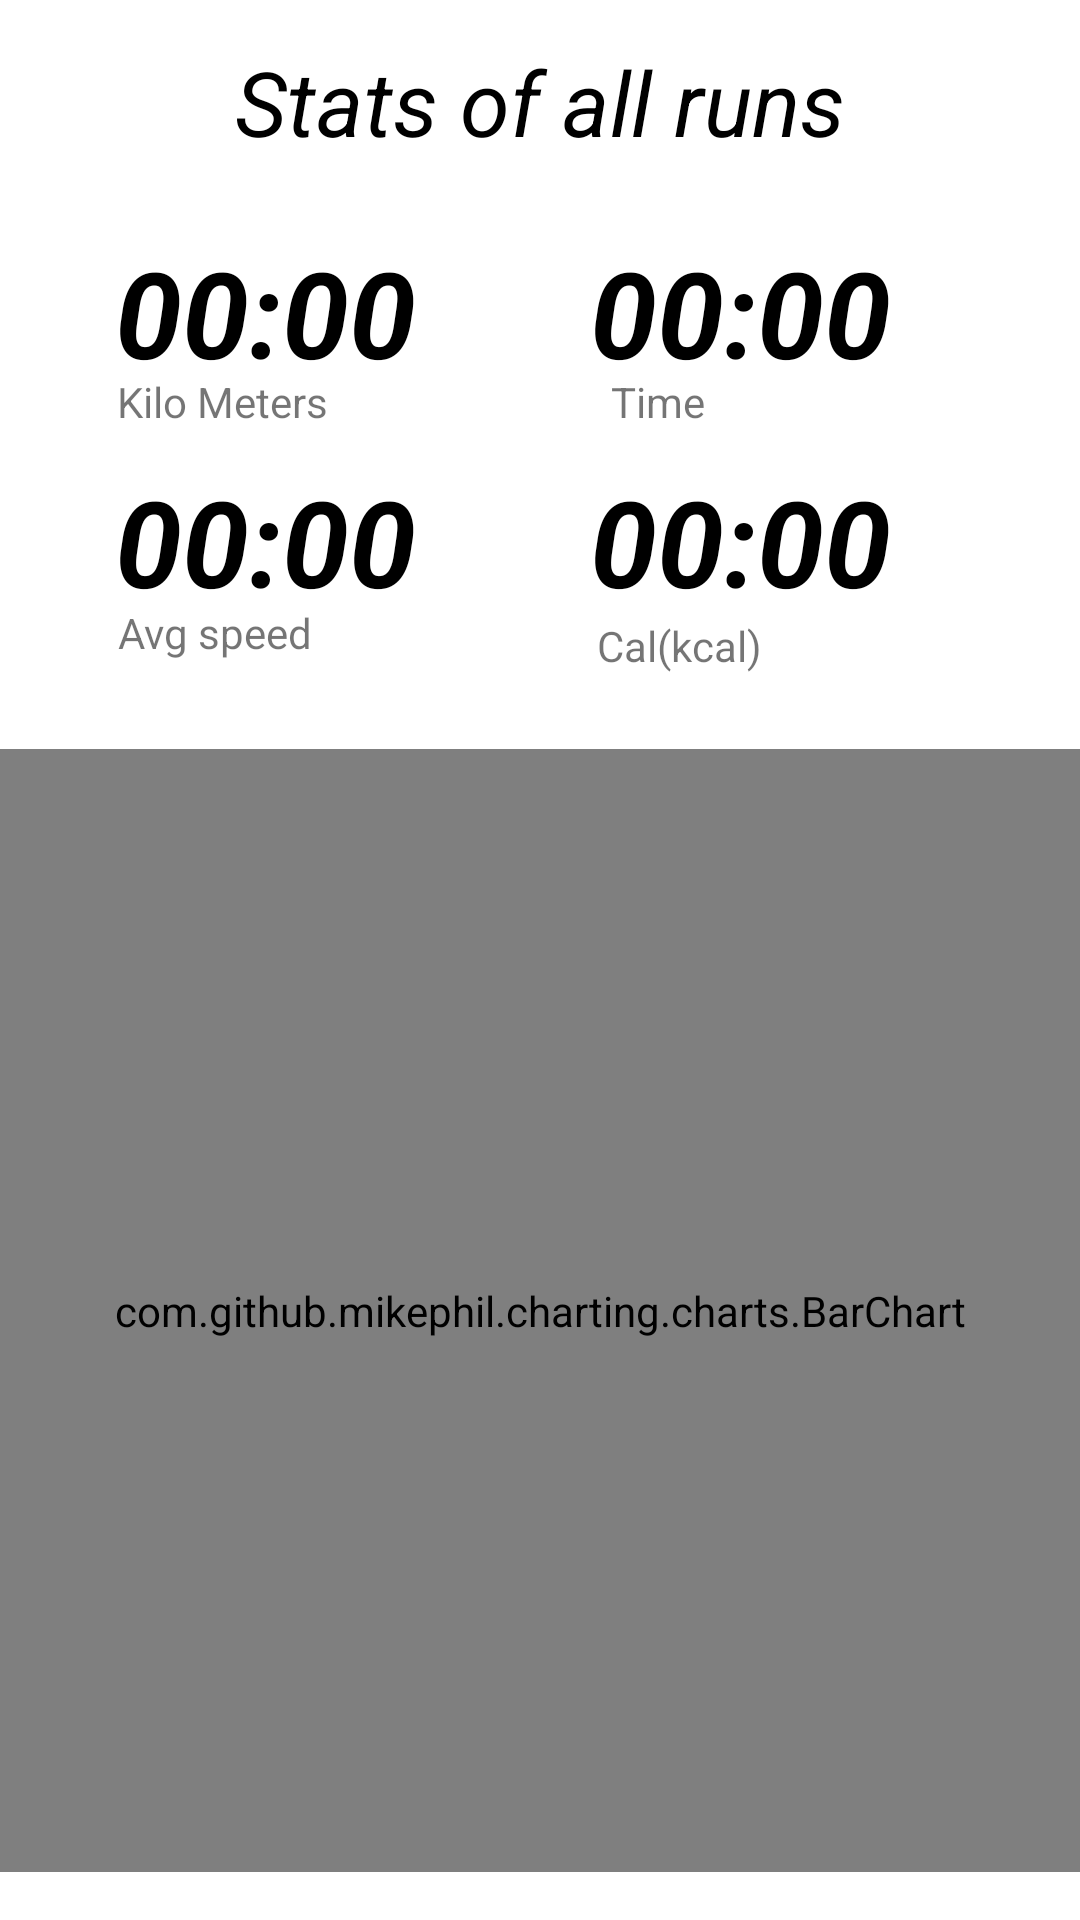

Layout XML and referenced resources for this Android screen:
<!-- AndroidManifest.xml: application theme Theme.NikeCore -->
<!-- res/layout/statistics_fragment.xml -->
<?xml version="1.0" encoding="utf-8"?>
<androidx.constraintlayout.widget.ConstraintLayout xmlns:android="http://schemas.android.com/apk/res/android"
    xmlns:app="http://schemas.android.com/apk/res-auto"
    xmlns:tools="http://schemas.android.com/tools"
    android:background="@color/white"
    android:layout_width="match_parent"
    android:layout_height="match_parent"
    tools:context=".ui.statistics.StatisticsFragment">


    <TextView
        android:id="@+id/caloriesValueStatsTxt"
        android:layout_width="wrap_content"
        android:layout_height="wrap_content"
        android:text="@string/zero_value"
        android:textColor="@color/black"
        android:textSize="40sp"
        android:textStyle="bold|italic"
        app:layout_constraintBottom_toBottomOf="parent"
        app:layout_constraintEnd_toEndOf="parent"
        app:layout_constraintHorizontal_bias="0.758"
        app:layout_constraintStart_toStartOf="parent"
        app:layout_constraintTop_toTopOf="parent"
        app:layout_constraintVertical_bias="0.262" />

    <TextView
        android:id="@+id/textView11"
        android:layout_width="wrap_content"
        android:layout_height="wrap_content"
        android:text="@string/stats_of_all_runs"
        android:textColor="@color/black"
        android:textSize="30sp"
        android:textStyle="italic"
        app:layout_constraintBottom_toBottomOf="parent"
        app:layout_constraintEnd_toEndOf="parent"
        app:layout_constraintStart_toStartOf="parent"
        app:layout_constraintTop_toTopOf="parent"
        app:layout_constraintVertical_bias="0.023" />

    <TextView
        android:id="@+id/caloriesStatsTxt"
        android:layout_width="wrap_content"
        android:layout_height="wrap_content"
        android:text="@string/calories"
        android:textColor="@color/dark_grey"
        app:layout_constraintBottom_toBottomOf="parent"
        app:layout_constraintEnd_toEndOf="parent"
        app:layout_constraintHorizontal_bias="0.652"
        app:layout_constraintStart_toStartOf="parent"
        app:layout_constraintTop_toTopOf="parent"
        app:layout_constraintVertical_bias="0.331" />

    <TextView
        android:id="@+id/kmStatsTxt"
        android:layout_width="wrap_content"
        android:layout_height="wrap_content"
        android:text="@string/kilo_meters"
        android:textColor="@color/dark_grey"
        app:layout_constraintBottom_toBottomOf="parent"
        app:layout_constraintEnd_toEndOf="parent"
        app:layout_constraintHorizontal_bias="0.135"
        app:layout_constraintStart_toStartOf="parent"
        app:layout_constraintTop_toTopOf="parent"
        app:layout_constraintVertical_bias="0.2" />

    <TextView
        android:id="@+id/timeValueStatsTxt"
        android:layout_width="wrap_content"
        android:layout_height="wrap_content"
        android:text="@string/zero_value"
        android:textColor="@color/black"
        android:textSize="40sp"
        android:textStyle="bold|italic"
        app:layout_constraintBottom_toBottomOf="parent"
        app:layout_constraintEnd_toEndOf="parent"
        app:layout_constraintHorizontal_bias="0.758"
        app:layout_constraintStart_toStartOf="parent"
        app:layout_constraintTop_toTopOf="parent"
        app:layout_constraintVertical_bias="0.132" />

    <TextView
        android:id="@+id/avgSpeedValueStatsTxt"
        android:layout_width="wrap_content"
        android:layout_height="wrap_content"
        android:text="@string/zero_value"
        android:textColor="@color/black"
        android:textSize="40sp"
        android:textStyle="bold|italic"
        app:layout_constraintBottom_toBottomOf="parent"
        app:layout_constraintEnd_toEndOf="parent"
        app:layout_constraintHorizontal_bias="0.148"
        app:layout_constraintStart_toStartOf="parent"
        app:layout_constraintTop_toTopOf="parent"
        app:layout_constraintVertical_bias="0.262" />

    <TextView
        android:id="@+id/distanceValueStatsTxt"
        android:layout_width="wrap_content"
        android:layout_height="wrap_content"
        android:text="@string/zero_value"
        android:textColor="@color/black"
        android:textSize="40sp"
        android:textStyle="bold|italic"
        app:layout_constraintBottom_toBottomOf="parent"
        app:layout_constraintEnd_toEndOf="parent"
        app:layout_constraintHorizontal_bias="0.148"
        app:layout_constraintStart_toStartOf="parent"
        app:layout_constraintTop_toTopOf="parent"
        app:layout_constraintVertical_bias="0.132" />

    <TextView
        android:id="@+id/timeStatsTxt"
        android:layout_width="wrap_content"
        android:layout_height="wrap_content"
        android:text="@string/time"
        android:textColor="@color/dark_grey"
        app:layout_constraintBottom_toBottomOf="parent"
        app:layout_constraintEnd_toEndOf="parent"
        app:layout_constraintHorizontal_bias="0.62"
        app:layout_constraintStart_toStartOf="parent"
        app:layout_constraintTop_toTopOf="parent"
        app:layout_constraintVertical_bias="0.2" />

    <TextView
        android:id="@+id/avgStatsTxt"
        android:layout_width="wrap_content"
        android:layout_height="wrap_content"
        android:text="@string/avg_speed"
        android:textColor="@color/dark_grey"
        app:layout_constraintBottom_toBottomOf="parent"
        app:layout_constraintEnd_toEndOf="parent"
        app:layout_constraintHorizontal_bias="0.133"
        app:layout_constraintStart_toStartOf="parent"
        app:layout_constraintTop_toTopOf="parent"
        app:layout_constraintVertical_bias="0.324" />

    <com.github.mikephil.charting.charts.BarChart
        android:id="@+id/barChart"
        android:layout_width="match_parent"
        android:layout_height="0dp"
        android:layout_marginBottom="16dp"
        app:layout_constraintBottom_toBottomOf="parent"
        app:layout_constraintEnd_toEndOf="parent"
        app:layout_constraintStart_toStartOf="parent"
        app:layout_constraintTop_toBottomOf="@+id/space" />

    <Space
        android:id="@+id/space"
        android:layout_width="wrap_content"
        android:layout_height="wrap_content"
        app:layout_constraintBottom_toBottomOf="parent"
        app:layout_constraintEnd_toEndOf="parent"
        app:layout_constraintStart_toStartOf="parent"
        app:layout_constraintTop_toTopOf="parent"
        app:layout_constraintVertical_bias="0.39" />

</androidx.constraintlayout.widget.ConstraintLayout>
<!-- resources referenced by this layout -->
<resources>
  <color name="black">#FF000000</color>
  <color name="white">#FFFFFFFF</color>
  <string name="avg_speed">Avg speed</string>
  <string name="calories">Cal(kcal)</string>
  <string name="kilo_meters">Kilo Meters</string>
  <string name="stats_of_all_runs">Stats of all runs</string>
  <string name="time">Time</string>
  <string name="zero_value">00:00</string>
  <style name="Theme.NikeCore" parent="Theme.MaterialComponents.DayNight.DarkActionBar">
          
          <item name="colorPrimary">@color/black</item>
          <item name="colorPrimaryVariant">@color/grey</item>
          <item name="colorOnPrimary">@color/white</item>
          
          <item name="colorSecondary">@color/yellow</item>
          <item name="colorSecondaryVariant">@color/dark_yellow</item>
          <item name="colorOnSecondary">@color/black</item>
          
          <item name="android:statusBarColor" tools:targetApi="l">?attr/colorPrimary</item>
          
  
      </style>
  <color name="grey">#B6B6B6</color>
  <color name="yellow">#FEDD30</color>
  <color name="dark_yellow">#B1941C</color>
</resources>
